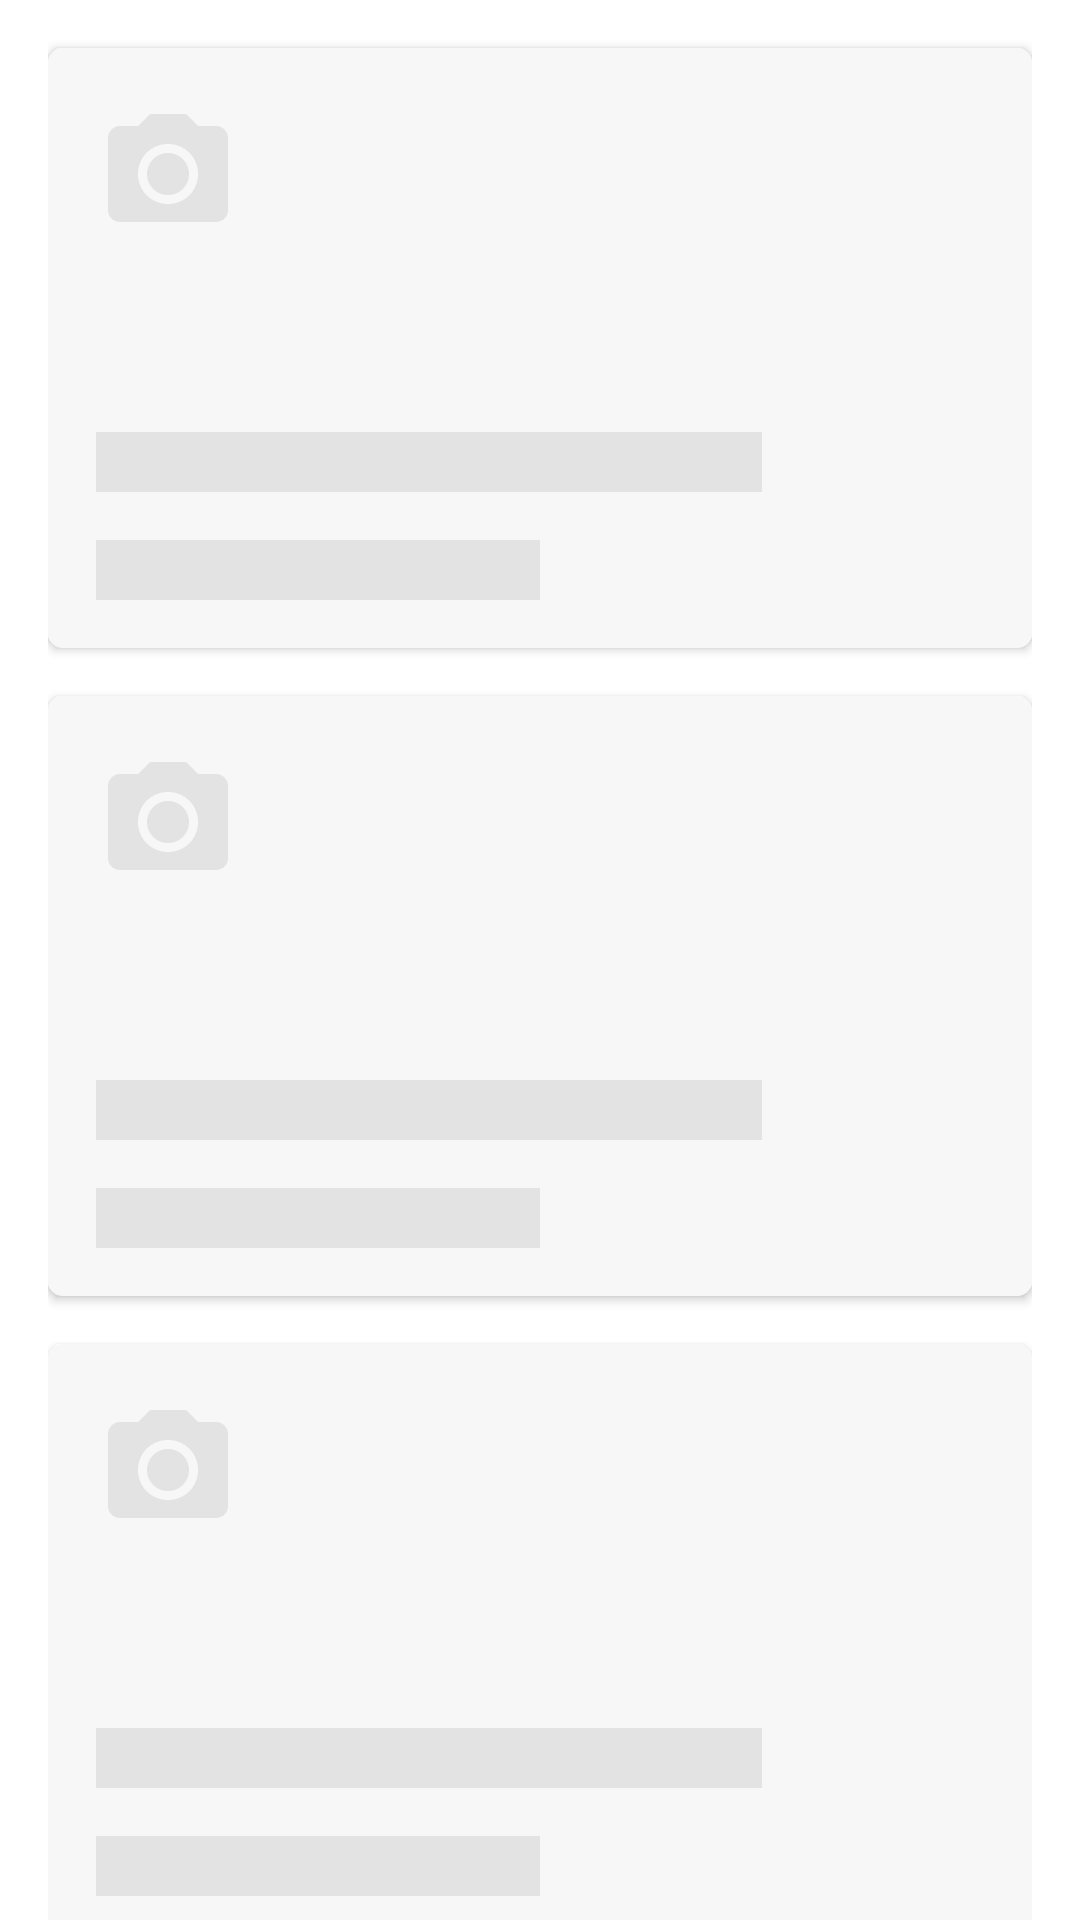

Produce the Android XML layout that renders to this screen, including the resource entries it uses.
<!-- AndroidManifest.xml: application theme Theme.SpeedRoommating -->
<!-- res/layout/layout_loading.xml -->
<?xml version="1.0" encoding="utf-8"?>
<LinearLayout
    xmlns:android="http://schemas.android.com/apk/res/android"
    android:layout_width="match_parent"
    android:layout_height="wrap_content"
    android:orientation="vertical"
    android:paddingStart="@dimen/margin"
    android:paddingEnd="@dimen/margin"
    >

    <include layout="@layout/layout_loading_card" />

    <include layout="@layout/layout_loading_card" />

    <include layout="@layout/layout_loading_card" />

    <include layout="@layout/layout_loading_card" />

    <include layout="@layout/layout_loading_card" />

    <include layout="@layout/layout_loading_card" />

    <include layout="@layout/layout_loading_card" />

</LinearLayout>
<!-- res/layout/layout_loading_card.xml (included above) -->
<?xml version="1.0" encoding="utf-8"?>
<androidx.cardview.widget.CardView
    xmlns:android="http://schemas.android.com/apk/res/android"
    xmlns:app="http://schemas.android.com/apk/res-auto"
    xmlns:tools="http://schemas.android.com/tools"
    android:layout_width="match_parent"
    android:layout_height="200dp"
    android:layout_marginTop="@dimen/margin"
    app:cardCornerRadius="5dp"
    tools:showIn="@layout/layout_loading"
    >

    <androidx.constraintlayout.widget.ConstraintLayout
        android:layout_width="match_parent"
        android:layout_height="match_parent"
        android:background="?attr/colorSurface"
        android:padding="@dimen/margin"
        >

        <ImageView
            android:layout_width="wrap_content"
            android:layout_height="wrap_content"
            android:contentDescription="@null"
            android:src="@drawable/ic_camera"
            app:layout_constraintStart_toStartOf="parent"
            app:layout_constraintTop_toTopOf="parent"
            />

        <View
            android:id="@+id/top_line"
            android:layout_width="0dp"
            android:layout_height="20dp"
            android:layout_marginBottom="@dimen/margin"
            android:background="?attr/colorOnSurface"
            app:layout_constraintBottom_toTopOf="@id/bottom_line"
            app:layout_constraintStart_toStartOf="parent"
            app:layout_constraintWidth_percent="0.75"
            />


        <View
            android:id="@+id/bottom_line"
            android:layout_width="0dp"
            android:layout_height="20dp"
            android:background="?attr/colorOnSurface"
            app:layout_constraintBottom_toBottomOf="parent"
            app:layout_constraintStart_toStartOf="parent"
            app:layout_constraintWidth_percent="0.5"
            />
    </androidx.constraintlayout.widget.ConstraintLayout>
</androidx.cardview.widget.CardView>
<!-- resources referenced by this layout -->
<resources>
  <dimen name="margin">16dp</dimen>
  <!-- drawable ic_camera (drawable) -->
  <vector xmlns:android="http://schemas.android.com/apk/res/android"
      android:width="48dp"
      android:height="48dp"
      android:viewportWidth="48"
      android:viewportHeight="48">
    <path
        android:pathData="M18,6L14,10L8,10C5.7969,10 4,11.7969 4,14L4,38C4,40.2031 5.7969,42 8,42L40,42C42.2031,42 44,40.2031 44,38L44,14C44,11.7969 42.2031,10 40,10L34,10L30,6L18,6ZM24,16C29.6016,16 34,20.3984 34,26C34,31.6016 29.6016,36 24,36C18.3984,36 14,31.6016 14,26C14,20.3984 18.3984,16 24,16ZM24,19C20.1328,19 17,22.1328 17,26C17,29.8672 20.1328,33 24,33C27.8672,33 31,29.8672 31,26C31,22.1328 27.8672,19 24,19Z"
        android:strokeWidth="1"
        android:fillColor="@color/mercury"
        android:fillType="evenOdd"
        android:strokeColor="#00000000"/>
  </vector>
  <style name="Theme.SpeedRoommating" parent="Theme.MaterialComponents.DayNight.NoActionBar">
          <item name="colorPrimary">@color/orient</item>
          <item name="colorPrimaryVariant">@color/astronaut_blue</item>
          <item name="colorOnPrimary">@color/silver</item>
  
          <item name="background">@color/white</item>
  
          <item name="colorSurface">@color/alabster</item>
          <item name="colorOnSurface">@color/mercury</item>
  
          <item name="colorSecondary">@color/white</item>
          <item name="colorOnSecondary">#80ffffff</item>
  
          <item name="android:statusBarColor" tools:targetApi="l">?attr/colorPrimaryVariant</item>
      </style>
  <color name="mercury">#e3e3e3</color>
  <color name="orient">#005480</color>
  <color name="astronaut_blue">#003d5d</color>
  <color name="silver">#BDBDBD</color>
  <color name="white">#fff</color>
  <color name="alabster">#f7f7f7</color>
</resources>
